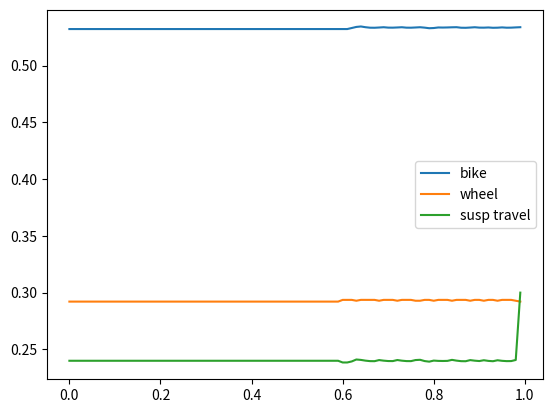
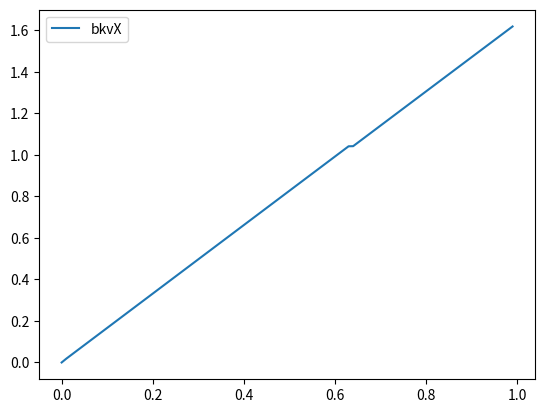
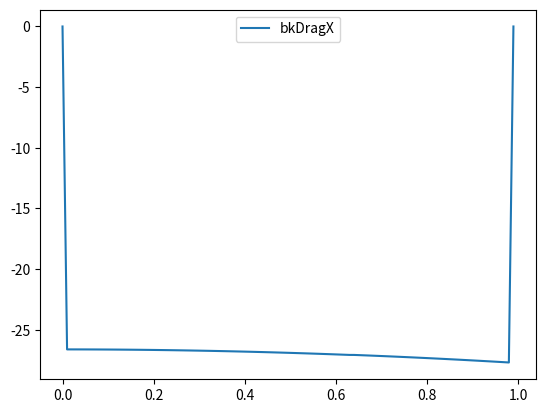
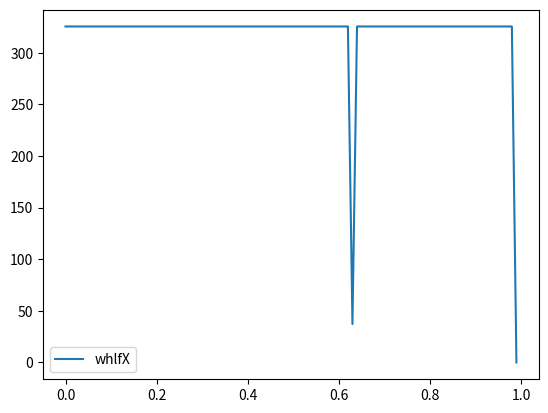
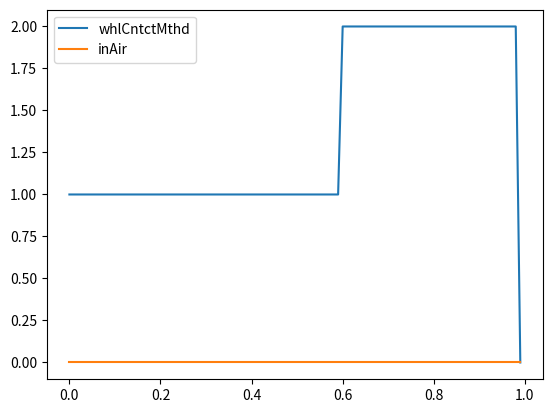
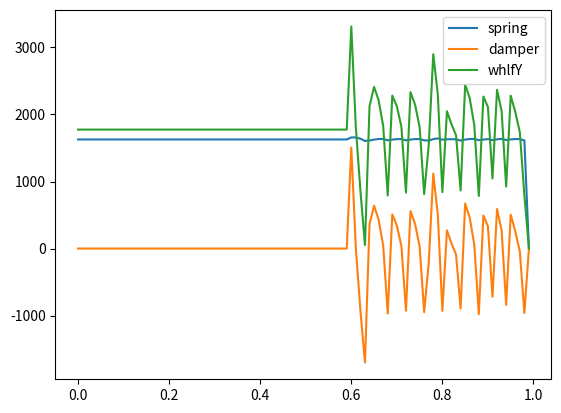

Here is the Python script that generated these plots, in order:
# imports
import numpy as np
#import math as math
import matplotlib.pyplot as plt
from mpl_toolkits.mplot3d import Axes3D

# Define constants for environment model
g = -9.81

# wheel
whlR = (19/2+2)*0.0254 # ~0.3meters
whlM = 15
whlJ = 0.25*10

# bike
bkM = (220 - whlM + 160) / 2.2
bkPwr = 55 / 0.75
bkTrq = 2*-g*bkM*whlR
bkCrr = 0.015
bkAero = 0.5*1.2*1*0.7 # 1/2*rho*A*Cd

# suspension
sK = 2e4
sB = 1e4
sC = 3
sT = 0.3
sSag = 0.2
sPL = bkM*-g - sK*sT*sSag

# tire grip model - nu*Fy
nu = 0.7

# tire contact model 
contactCloseEnough = 0.002 # 5mm tolerance is considered "close enough" for finding the true contact spacial position

# define simulation
dt = 0.01
t=np.arange(0,1,dt)

# defined track
trkL = 30
trkStep = 0.05
trkX = np.arange(0,trkL,trkStep)
trkY = np.multiply(0, np.ones(trkX.size))
# trkY[150:160] = 0.1

# defined initial conditions
bkX1 = trkX[0]
whlY1 = trkY[0]+whlR+0.5*0 # add initial positive offset to drop bike at begining
bkY1 = whlY1 + sT*(1-sSag)

# pre-allocate results data vectors
whlY = np.multiply(whlY1, np.ones(t.size))
whlvY= np.zeros(t.size)
whlaY= np.zeros(t.size)
bkX  = np.multiply(bkX1,  np.ones(t.size))
bkY =  np.multiply(bkY1,  np.ones(t.size))
bkvX = np.zeros(t.size)
bkvY = np.zeros(t.size)
bkaX = np.zeros(t.size)
bkaY = np.zeros(t.size)
whlAlpha = np.zeros(t.size)
whlW = np.zeros(t.size)
inAir = np.zeros(t.size)
whlCntctMthd = np.zeros(t.size)
whlfY = np.zeros(t.size)
whlfX = np.zeros(t.size)
sTY  = np.multiply(sT,  np.ones(t.size))
sFk = np.zeros(t.size)
sFb = np.zeros(t.size)
sFt = np.zeros(t.size)
pkTrq = np.multiply(bkTrq,  np.ones(t.size))
bkDragX = np.zeros(t.size)
bkDragY = np.zeros(t.size)
# for loop in time
for i in range(t.size):

# while loop in track length
# i=-1
# while True:
#   i+=1

  # break if time has reached end of preallocated results vectors or out of track length
  if (i >= t.size - 1) or (bkX[i] >= trkX[-1]):
    break
  
  # find track elevation at time step
  trkYt = np.interp(bkX[i],trkX,trkY)

    

  if (bkX[i] < whlR) or (bkX[i] > (trkX[-1]-whlR)):
    # detect and assert wheel contact with track using single point method
    whlCntctMthd[i] = 1
    if (whlY[i] - whlR - trkYt) <= 0:  
      whlY[i] = trkYt + whlR
      inAir[i] = False
    else:
      inAir[i] = True  
  else:
    whlCntctMthd[i] = 2
    # detect and assert wheel contact with track using multi-point root finding method
    iterations=0  
     # find all track point which may be in contact with wheel, e.g. all point 1 wheel radius in front, and all points 1 wheel radius behind
      
    trkX_idxMin = (np.abs(trkX - (bkX[i]-whlR))).argmin()
    trkX_idxMax = (np.abs(trkX - (bkX[i]+whlR))).argmin()
    if trkX_idxMin >= trkX_idxMax:
      print(" trkX_idxMin=",trkX_idxMin,'trkX_idxMax=',trkX_idxMax,'bkX[i]=',bkX[i],'trkX=',trkX, end="")
    
    xDistancesSquared = np.square(np.subtract(bkX[i],trkX[np.arange(trkX_idxMin, trkX_idxMax)])) # we will reused these several times, so compute only once
#    print(bkX[i])
#    print(bkY[i])
#    print(whlY[i])
#    print(whlY[np.arange(0,i+5)])
#    print(np.arange(trkX_idxMin, trkX_idxMax))
#    print(trkX[np.arange(trkX_idxMin, trkX_idxMax)])
#    print(np.subtract(bkX[i],trkX[np.arange(trkX_idxMin, trkX_idxMax)]))
#    print(xDistancesSquared)
    print(np.sqrt(xDistancesSquared + np.square(np.subtract(whlY[i],trkY[np.arange(trkX_idxMin, trkX_idxMax)])))-whlR)
#    print(np.amin(np.sqrt(xDistancesSquared + np.square(np.subtract(whlY[i],trkY[np.arange(trkX_idxMin, trkX_idxMax)])))))
#    print(np.amin(np.sqrt(xDistancesSquared + np.square(np.subtract(whlY[i],trkY[np.arange(trkX_idxMin, trkX_idxMax)]))))-whlR)
    dMin = (np.amin(np.sqrt(xDistancesSquared
           + np.square(np.subtract(whlY[i],trkY[np.arange(trkX_idxMin, trkX_idxMax)])))) - whlR)
    print(dMin)
    if dMin < contactCloseEnough:
      # if the shortest distance between the wheel center and a nearby track point is smaller than (wheel radius)-(contactCloseEnough), 
      # then the wheel is in contact with the track, and we must find the new whlY[i] that satisfies our "contactCloseEnough" criteria
      inAir[i] = False
      
      # define wheel Y positions and compute their distance to initialze bisection method inputs
      whlY_tmpHi = bkY[i]+whlR/2
      whlY_tmpLo = whlY[i]
      whlY_tmpMed = np.mean(np.array([whlY_tmpHi,whlY_tmpLo]))
    
      dMinHi = (np.amin(np.sqrt(xDistancesSquared
           + np.square(np.subtract(whlY_tmpHi,trkY[np.arange(trkX_idxMin, trkX_idxMax)])))) - whlR)
      dMinMed = (np.amin(np.sqrt(xDistancesSquared
           + np.square(np.subtract(whlY_tmpMed,trkY[np.arange(trkX_idxMin, trkX_idxMax)])))) - whlR)
      dMinLo = dMin
      print(" Hi=",whlY_tmpHi,'Med=',whlY_tmpMed,'Lo=',whlY_tmpLo,'dMinHi=',dMinHi,'dMinMed=',dMinMed,'dMinLo=',dMinLo, end="")
      print("\n")
      if dMinHi < contactCloseEnough:
          # if the suspension is bottomed out, and then whlY[i] = bkY[i], not great, 
          # but we're hoping this resolves itself next time step. 
          # if this is a regular occurence over multiple consecutive time steps, we'll need a better solution
          whlY[i] = whlY_tmpHi
          bkY[i] = whlY_tmpHi
          print('ERROR: wheel too far penetrated into track at step')
          print(i)
      elif np.abs(dMinMed) <= contactCloseEnough:
          # the inital med position is ok, all done
          whlY[i] = whlY_tmpMed
      else:
        # apply bisection method to find acceptable whlY[i]
        iterations=0
        while True:
          iterations+=1
          if dMinMed < 0:
            # the med point results in too much penetration between wheel and track
            # repeat search between Hi and Med
            whlY_tmpLo = whlY_tmpMed
            whlY_tmpMed = np.mean(np.array([whlY_tmpHi,whlY_tmpLo]))
          else:
            # the med point results in no contact between wheel and track
            # repeat search between Med and Lo
            whlY_tmpHi = whlY_tmpMed
            whlY_tmpMed = np.mean(np.array([whlY_tmpHi,whlY_tmpLo]))
          
          dMinMed = (np.amin(np.sqrt(xDistancesSquared
           + np.square(np.subtract(whlY_tmpMed,trkY[np.arange(trkX_idxMin, trkX_idxMax)])))) - whlR)
  #        print(" iterations=",iterations, end="")
  #        print("\n")
  #        print(" Hi=",whlY_tmpHi,'Med=',whlY_tmpMed,'Lo=',whlY_tmpLo,'dMinMed=',dMinMed, end="")
  #        print("\n")
          if np.abs(dMinMed) <= contactCloseEnough or iterations > 30:
            # whlY_tmpMed is acceptably in contact with track
            whlY[i] = whlY_tmpMed
            break
    else:
      inAir[i] = True

#  if whlCntctMthd[i] == 2:
#    break
  # detect and assert suspension travel compression and extension limits
  sTY[i] = bkY[i] - whlY[i]
#  if sTY[i] <= 0:
#    bkY[i] = whlY[i]
#    print('bottomout')
#    print(whlY[i])
#  if sTY[i] > sT:
#    whlY[i] = bkY[i] - sT
#    print('extension limit')
#    print(whlY[i])
#  sTY[i] = bkY[i] - whlY[i] # update suspension travel
  # compute suspension forces. convention, extension=+ve, tension=-ve
  sFk[i] = sPL + (sT - sTY[i])*sK
  if i > 0:
    sFb[i] = (sTY[i-1] - sTY[i])/dt*sB
  else:
    sFb[i] = 0
  if inAir[i]:
    sFt[i] = whlM*g 
  # compute Y component drag forces
  bkDragY[i] = bkAero*bkvY[i]*bkvY[i]*np.sign(bkvY[i])*-1
  # compute bike free body in Y-direction and integrate
  bkaY[i] = (bkM*g + sFk[i] + sFb[i] - sFt[i] + bkDragY[i]) / bkM
  bkvY[i+1]  = bkvY[i]  + bkaY[i] *dt
  bkY[i+1]   = bkY[i]   + bkvY[i] *dt
  # integrate
  # wheel
  if inAir[i]:
    # compute wheel free body. a = F/m
    whlaY[i] = (whlM*g - sFk[i] - sFb[i] + sFt[i]) / whlM
    whlvY[i+1] = whlvY[i] + whlaY[i]*dt
    whlY[i+1]  = whlY[i]  + whlvY[i]*dt
    # detect and assert suspension travel extension limits
    if bkY[i+1] - whlY[i+1] > sT:
      print('extension limit')
      whlY[i+1] = bkY[i+1] - sT

  
  # find available peak torque
  if whlW[i] > 0:
    pkTrq = min(bkTrq, bkPwr/whlW[i])
  else:
    pkTrq = bkTrq

  # compute torque command
  cmdTrq = pkTrq*0.1 # no agent yet, apply fraction of peak torque
  
  
  # compute wheel rotational free body and bike longitudinal free body
  if abs(bkvX[i]) > 0.01:
    bkDragX[i] = bkAero*bkvX[i]*bkvX[i]*np.sign(bkvX[i])*-1 - bkCrr*-g*(bkM+whlM)
  if inAir[i]:
    bkaX[i] = bkDragX[i]/(bkM+whlM)
  else:
    # compute peak longitidinal force as function of vertical force
    whlfY[i] = np.array([ sFk[i] + sFb[i] + whlM*-g])
    whlfXMax = whlfY[i]*nu
    # compute applied tractive force
    if cmdTrq >= 0:
      whlfX[i] = min(cmdTrq/whlR,  whlfXMax)
    else:
      whlfX[i] = max(cmdTrq/whlR, -whlfXMax)
    # compute bike acceleration that results from longitudinal force  
    bkaX[i] = (whlfX[i] + bkDragX[i])/(bkM+whlM)

  # integrate
  # wheel rotational. done above
  # bike longitudinal (bike X and whlX are the same)
  bkvX[i+1]  = bkvX[i]  + bkaX[i] *dt
  bkX[i+1]   = bkX[i]   + bkvX[i] *dt

# plot positioins vs time
fig1, ax1 = plt.subplots()
ax1.plot(t,bkY, label='bike')
ax1.plot(t,whlY, label='wheel')
ax1.plot(t,sTY, label='susp travel')
ax1.legend()
# ax1.set_ylim(0,None)

# plot velocity vs time
fig5, ax5 = plt.subplots()
ax5.plot(t,bkvX, label='bkvX')
ax5.legend()

# plot tire beahvior
fig6, ax6 = plt.subplots()
ax6.plot(t,bkDragX, label='bkDragX')
ax6.legend()
fig7, ax7 = plt.subplots()
ax7.plot(t,whlfX, label='whlfX')
ax7.legend()
# fig8, ax8 = plt.subplots()
# ax8.plot(t,whlW, label='whlW')
# ax8.legend()
# fig9, ax9 = plt.subplots()
# ax9.plot(t,whlAlpha, label='whlAlpha')
# ax9.legend()
fig10, ax10 = plt.subplots()
ax10.plot(t,whlCntctMthd, label='whlCntctMthd')
ax10.plot(t,inAir, label='inAir')
ax10.legend()
# fig11, ax11 = plt.subplots()
# ax11.plot(t,whlSrMthd, label='whlSrMthd')
# ax11.legend()


# plot suspension forces
fig2, ax2 = plt.subplots()
ax2.plot(t,sFk, label='spring')
ax2.plot(t,sFb, label='damper')
ax2.plot(t,whlfY, label='whlfY')
ax2.legend()

# plot distance and height vs time
# fig4 = plt.figure()
# ax4 = fig4.add_subplot(111, projection='3d')
# ax4.plot(bkX,t,bkY, label='bike')
# ax4.plot(bkX,t,whlY, label='wheel')
# ax4.legend()
# ax4.set_ylim(0,None)
# rotate the axes and update
# for angle in range(0, 360):
#     ax4.view_init(30, angle)
#     plt.draw()
#     plt.pause(.001)